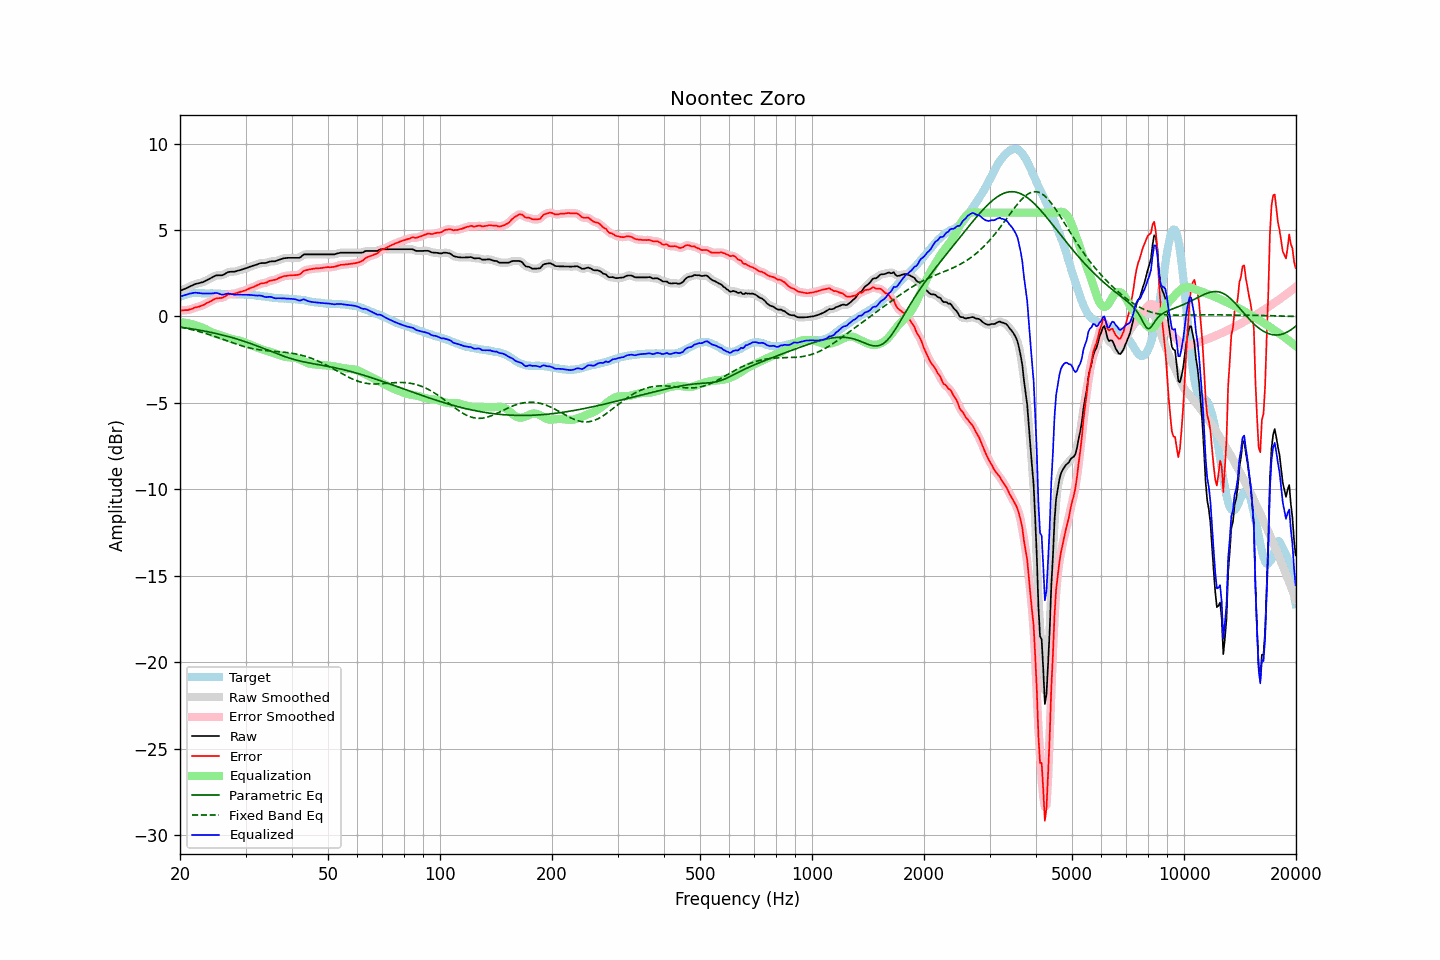

Data behind this chart, as committed beside it:
frequency, raw, error, smoothed, error_smoothed, equalization, parametric_eq, fixed_band_eq, equalized_raw, equalized_smoothed, target
20.00, 1.48, 0.35, 1.48, 0.35, -0.34, -0.61, -0.61, 1.14, 1.14, 1.13
20.20, 1.52, 0.35, 1.52, 0.35, -0.34, -0.63, -0.63, 1.18, 1.18, 1.17
20.40, 1.56, 0.35, 1.56, 0.35, -0.35, -0.64, -0.65, 1.21, 1.21, 1.21
20.61, 1.60, 0.37, 1.60, 0.36, -0.36, -0.65, -0.67, 1.23, 1.23, 1.23
20.81, 1.64, 0.37, 1.64, 0.37, -0.38, -0.67, -0.69, 1.26, 1.26, 1.27
21.02, 1.68, 0.37, 1.68, 0.38, -0.39, -0.68, -0.71, 1.29, 1.29, 1.31
21.23, 1.73, 0.41, 1.72, 0.40, -0.41, -0.70, -0.73, 1.32, 1.31, 1.32
21.44, 1.77, 0.43, 1.77, 0.43, -0.43, -0.71, -0.76, 1.34, 1.34, 1.34
21.66, 1.81, 0.46, 1.81, 0.47, -0.46, -0.73, -0.78, 1.35, 1.36, 1.35
21.87, 1.86, 0.51, 1.85, 0.50, -0.49, -0.74, -0.80, 1.37, 1.37, 1.35
22.09, 1.89, 0.53, 1.88, 0.53, -0.52, -0.76, -0.83, 1.37, 1.37, 1.36
22.31, 1.91, 0.55, 1.91, 0.55, -0.55, -0.77, -0.85, 1.36, 1.36, 1.36
22.54, 1.93, 0.57, 1.93, 0.58, -0.58, -0.79, -0.88, 1.35, 1.35, 1.36
22.76, 1.96, 0.61, 1.95, 0.60, -0.62, -0.81, -0.90, 1.34, 1.34, 1.35
22.99, 1.98, 0.64, 1.98, 0.64, -0.65, -0.82, -0.93, 1.33, 1.33, 1.34
23.22, 2.02, 0.68, 2.02, 0.69, -0.69, -0.84, -0.96, 1.33, 1.33, 1.34
23.45, 2.07, 0.74, 2.07, 0.74, -0.74, -0.86, -0.99, 1.33, 1.33, 1.33
23.69, 2.12, 0.79, 2.11, 0.79, -0.79, -0.88, -1.01, 1.33, 1.33, 1.33
23.92, 2.16, 0.83, 2.16, 0.83, -0.84, -0.90, -1.04, 1.32, 1.33, 1.33
24.16, 2.21, 0.87, 2.21, 0.88, -0.89, -0.92, -1.07, 1.32, 1.32, 1.34
24.40, 2.26, 0.92, 2.26, 0.93, -0.93, -0.94, -1.11, 1.33, 1.33, 1.34
24.65, 2.31, 0.98, 2.31, 0.98, -0.97, -0.96, -1.14, 1.34, 1.35, 1.33
24.89, 2.36, 1.03, 2.35, 1.02, -1.00, -0.98, -1.17, 1.36, 1.35, 1.32
25.14, 2.38, 1.05, 2.37, 1.05, -1.03, -1.00, -1.20, 1.35, 1.35, 1.32
25.39, 2.38, 1.05, 2.38, 1.06, -1.05, -1.02, -1.23, 1.32, 1.32, 1.32
25.65, 2.38, 1.07, 2.38, 1.06, -1.08, -1.04, -1.27, 1.29, 1.29, 1.31
25.91, 2.38, 1.08, 2.39, 1.08, -1.12, -1.07, -1.30, 1.26, 1.27, 1.30
26.16, 2.41, 1.11, 2.42, 1.11, -1.14, -1.09, -1.33, 1.26, 1.27, 1.30
26.43, 2.47, 1.17, 2.47, 1.16, -1.17, -1.11, -1.37, 1.29, 1.29, 1.30
26.69, 2.52, 1.22, 2.52, 1.22, -1.20, -1.14, -1.40, 1.32, 1.31, 1.30
26.96, 2.57, 1.28, 2.56, 1.26, -1.23, -1.16, -1.43, 1.33, 1.33, 1.29
27.23, 2.58, 1.29, 2.58, 1.29, -1.26, -1.19, -1.47, 1.31, 1.32, 1.29
27.50, 2.59, 1.30, 2.59, 1.30, -1.29, -1.21, -1.50, 1.29, 1.29, 1.29
27.77, 2.59, 1.31, 2.59, 1.31, -1.32, -1.24, -1.53, 1.27, 1.27, 1.28
28.05, 2.59, 1.31, 2.60, 1.32, -1.34, -1.27, -1.57, 1.25, 1.26, 1.28
28.33, 2.62, 1.35, 2.62, 1.35, -1.36, -1.29, -1.60, 1.26, 1.26, 1.27
28.62, 2.65, 1.38, 2.64, 1.38, -1.38, -1.32, -1.63, 1.27, 1.26, 1.27
28.90, 2.67, 1.40, 2.67, 1.41, -1.40, -1.35, -1.66, 1.27, 1.27, 1.26
29.19, 2.70, 1.43, 2.70, 1.43, -1.43, -1.38, -1.69, 1.27, 1.27, 1.26
29.48, 2.73, 1.46, 2.73, 1.46, -1.46, -1.41, -1.71, 1.27, 1.27, 1.27
29.78, 2.76, 1.50, 2.76, 1.49, -1.50, -1.44, -1.74, 1.26, 1.26, 1.26
30.08, 2.79, 1.52, 2.79, 1.53, -1.53, -1.47, -1.77, 1.26, 1.26, 1.27
30.38, 2.82, 1.57, 2.82, 1.57, -1.57, -1.50, -1.79, 1.25, 1.26, 1.25
30.68, 2.86, 1.61, 2.85, 1.61, -1.60, -1.54, -1.81, 1.26, 1.25, 1.25
30.99, 2.89, 1.65, 2.89, 1.65, -1.64, -1.57, -1.84, 1.24, 1.24, 1.24
31.30, 2.92, 1.68, 2.92, 1.68, -1.69, -1.60, -1.86, 1.23, 1.23, 1.24
31.61, 2.95, 1.71, 2.95, 1.72, -1.73, -1.64, -1.87, 1.22, 1.22, 1.24
31.93, 2.98, 1.76, 2.98, 1.76, -1.77, -1.67, -1.89, 1.21, 1.21, 1.21
32.24, 3.01, 1.81, 3.01, 1.81, -1.80, -1.71, -1.91, 1.21, 1.21, 1.20
32.57, 3.05, 1.85, 3.05, 1.85, -1.84, -1.74, -1.92, 1.21, 1.21, 1.20
32.89, 3.08, 1.89, 3.07, 1.89, -1.87, -1.78, -1.94, 1.21, 1.20, 1.19
33.22, 3.09, 1.92, 3.09, 1.91, -1.90, -1.82, -1.95, 1.19, 1.18, 1.17
33.55, 3.09, 1.92, 3.09, 1.93, -1.94, -1.85, -1.96, 1.15, 1.15, 1.17
33.89, 3.09, 1.94, 3.10, 1.95, -1.96, -1.89, -1.97, 1.12, 1.13, 1.14
34.23, 3.11, 1.97, 3.12, 1.98, -1.99, -1.93, -1.98, 1.12, 1.12, 1.14
34.57, 3.15, 2.03, 3.14, 2.02, -2.02, -1.96, -1.99, 1.13, 1.13, 1.12
34.92, 3.18, 2.07, 3.17, 2.06, -2.04, -2.00, -2.00, 1.14, 1.13, 1.11
35.27, 3.19, 2.08, 3.18, 2.09, -2.07, -2.04, -2.00, 1.12, 1.11, 1.11
35.62, 3.19, 2.10, 3.19, 2.10, -2.10, -2.07, -2.01, 1.09, 1.09, 1.09
35.97, 3.19, 2.12, 3.20, 2.12, -2.14, -2.11, -2.02, 1.05, 1.06, 1.07
... 635 more rows
